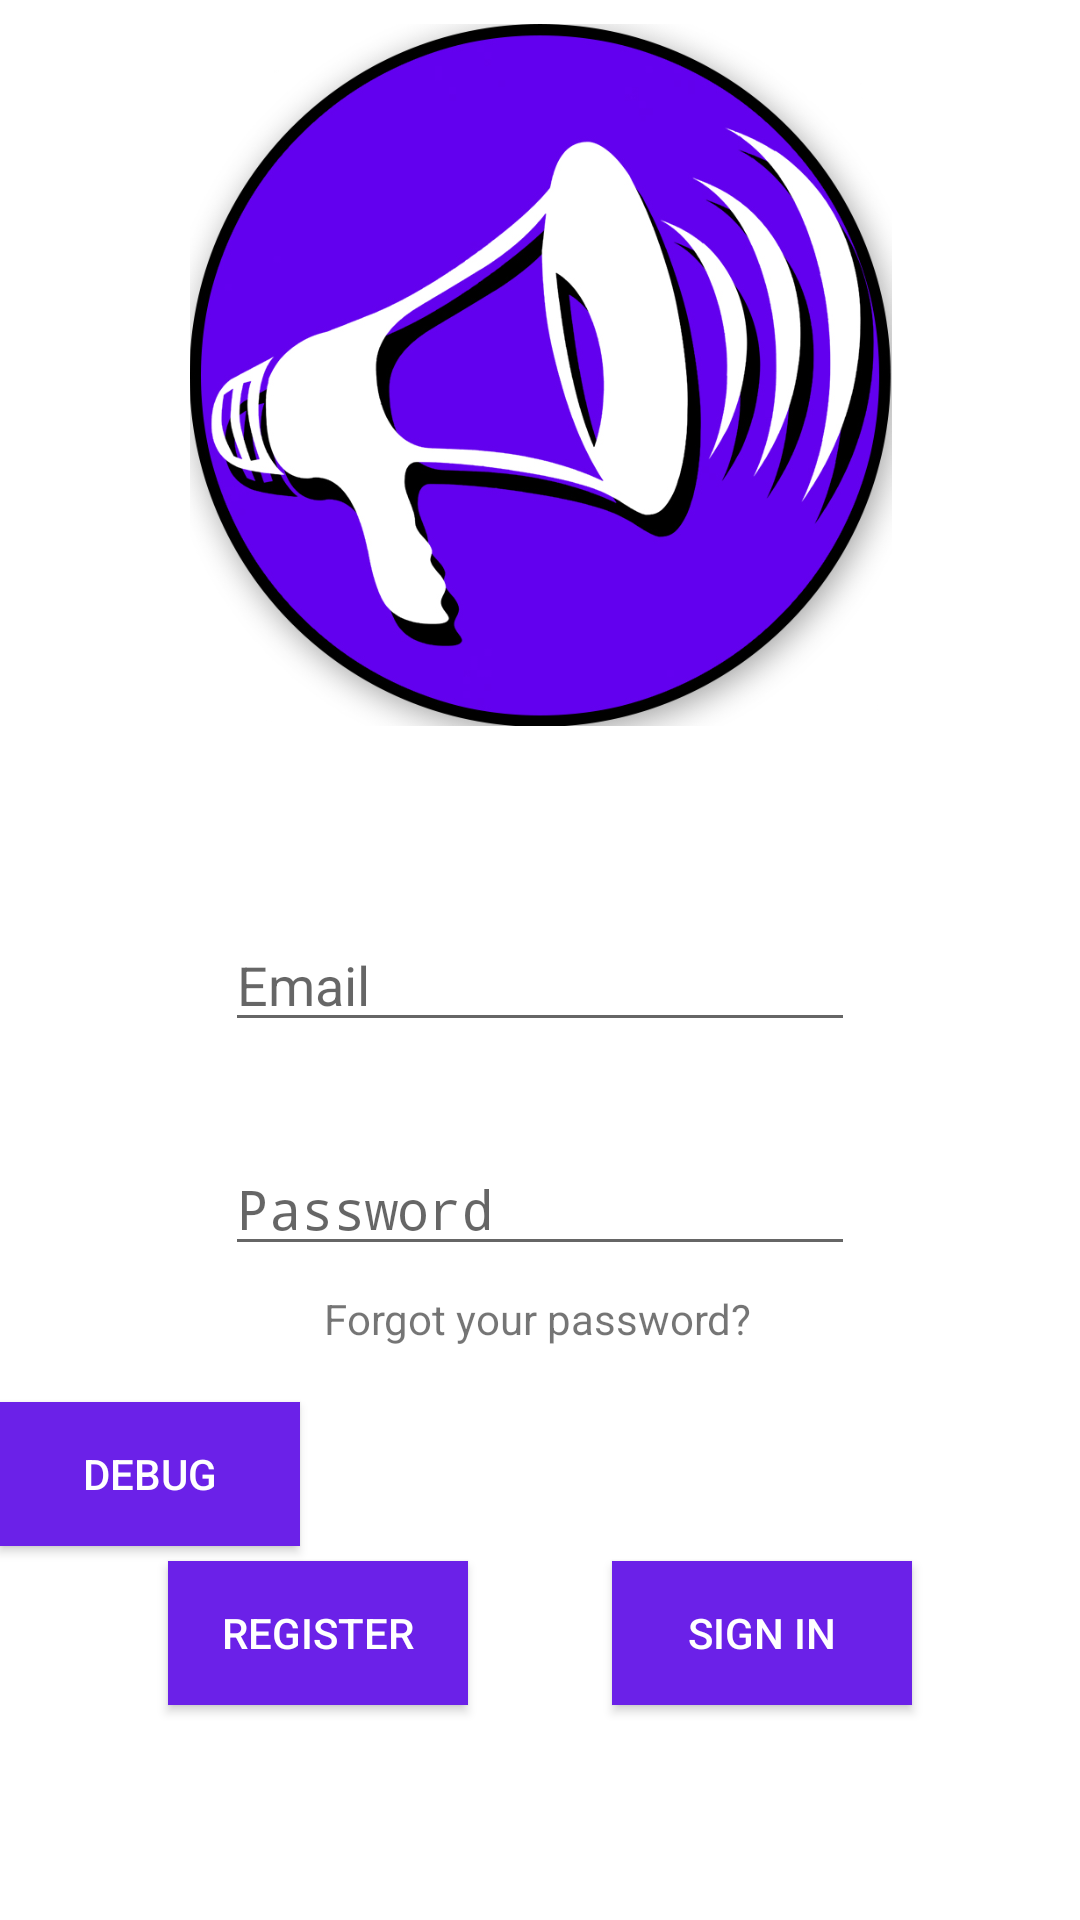

Write the Android layout XML for this screen, with the resource values it uses.
<!-- AndroidManifest.xml: application theme AppTheme -->
<!-- res/layout/activity_login.xml -->
<?xml version="1.0" encoding="utf-8"?>
<android.support.constraint.ConstraintLayout xmlns:android="http://schemas.android.com/apk/res/android"
    xmlns:app="http://schemas.android.com/apk/res-auto"
    xmlns:tools="http://schemas.android.com/tools"
    android:id="@+id/loginPageActivity"
    android:layout_width="match_parent"
    android:layout_height="match_parent"
    tools:context=".login.LoginActivity"
    android:background="#FFFF">


    

    <EditText
        android:id="@+id/emailInputField"
        android:layout_width="wrap_content"
        android:layout_height="wrap_content"
        android:layout_marginTop="64dp"
        android:ems="10"
        android:hint="@string/email_input_hint"
        android:inputType="textEmailAddress"
        app:layout_constraintEnd_toEndOf="parent"
        app:layout_constraintStart_toStartOf="parent"
        app:layout_constraintTop_toBottomOf="@+id/imageView" />

    <EditText
        android:id="@+id/passwordInputField"
        android:layout_width="wrap_content"
        android:layout_height="wrap_content"
        android:layout_marginStart="8dp"
        android:layout_marginLeft="8dp"
        android:layout_marginTop="16dp"
        android:layout_marginEnd="8dp"
        android:layout_marginRight="8dp"
        android:layout_marginBottom="8dp"
        android:ems="10"
        android:hint="@string/password_input_hint"
        android:inputType="textPassword"
        app:layout_constraintBottom_toBottomOf="parent"
        app:layout_constraintEnd_toEndOf="parent"
        app:layout_constraintStart_toStartOf="parent"
        app:layout_constraintTop_toBottomOf="@+id/emailInputField"
        app:layout_constraintVertical_bias="0.076" />

    <ImageView
        android:id="@+id/imageView"
        android:layout_width="251dp"
        android:layout_height="234dp"
        android:layout_marginStart="8dp"
        android:layout_marginLeft="8dp"
        android:layout_marginTop="8dp"
        android:layout_marginEnd="8dp"
        android:layout_marginRight="8dp"
        android:layout_marginBottom="16dp"
        android:src="@drawable/megaphone_logo"
        app:layout_constraintBottom_toTopOf="@+id/emailInputField"
        app:layout_constraintEnd_toEndOf="parent"
        app:layout_constraintStart_toStartOf="parent"
        app:layout_constraintTop_toTopOf="parent"
        app:srcCompat="@drawable/megaphone_logo" />

    <TextView
        android:id="@+id/ForgotPasswordHyperlink"
        android:layout_width="wrap_content"
        android:layout_height="wrap_content"
        android:layout_marginStart="8dp"
        android:layout_marginLeft="8dp"
        android:layout_marginTop="8dp"
        android:layout_marginEnd="8dp"
        android:layout_marginRight="8dp"
        android:layout_marginBottom="8dp"
        android:text="@string/forgot_password_hyperlink_text"
        app:layout_constraintBottom_toBottomOf="parent"
        app:layout_constraintEnd_toEndOf="parent"
        app:layout_constraintHorizontal_bias="0.497"
        app:layout_constraintStart_toStartOf="parent"
        app:layout_constraintTop_toBottomOf="@+id/passwordInputField"
        app:layout_constraintVertical_bias="0.0" />

    <Button
        android:id="@+id/SignIn"
        android:layout_width="100dp"
        android:layout_height="wrap_content"
        android:layout_marginTop="8dp"
        android:layout_marginEnd="56dp"
        android:layout_marginRight="56dp"
        android:layout_marginBottom="8dp"
        android:text="@string/login_button_text"
        android:background="@color/megaphonePurple"
        android:textColor="#FFF"
        app:layout_constraintBottom_toBottomOf="parent"
        app:layout_constraintEnd_toEndOf="parent"
        app:layout_constraintTop_toBottomOf="@+id/ForgotPasswordHyperlink" />

    <Button
        android:id="@+id/RegisterUserButton"
        android:layout_width="100dp"
        android:layout_height="wrap_content"
        android:layout_marginStart="56dp"
        android:layout_marginLeft="56dp"
        android:text="@string/register_user_button_text"
        android:background="@color/megaphonePurple"
        android:textColor="#FFF"
        app:layout_constraintBaseline_toBaselineOf="@+id/SignIn"
        app:layout_constraintStart_toStartOf="parent" />

    <Button
        android:layout_width="100dp"
        android:layout_height="wrap_content"
        android:layout_marginTop="8dp"
        android:layout_marginBottom="8dp"
        app:layout_constraintBottom_toBottomOf="parent"
        app:layout_constraintTop_toTopOf="@+id/ForgotPasswordHyperlink"
        app:layout_constraintVertical_bias="0.201"
        tools:layout_editor_absoluteX="155dp"
        android:id="@+id/debug_button"
        android:background="@color/megaphonePurple"
        android:textColor="#FFF"
        android:text="debug"/>


</android.support.constraint.ConstraintLayout>
<!-- resources referenced by this layout -->
<resources>
  <color name="megaphonePurple"> 	#6B21E8</color>
  <!-- drawable megaphone_logo: jpg bitmap (drawable, 254277 bytes) -->
  <string name="email_input_hint">Email</string>
  <string name="forgot_password_hyperlink_text">Forgot your password?</string>
  <string name="login_button_text">Sign in</string>
  <string name="password_input_hint">Password</string>
  <string name="register_user_button_text">Register</string>
  
      // RegisterActivity Strings
  <string name="welcome_message_text">Welcome to Megaphone</string>
  
      // LoginActivity Strings
  <style name="AppTheme" parent="Theme.AppCompat.Light.DarkActionBar">
          
          <item name="colorPrimary">@color/megaphonePurple</item>
          <item name="colorPrimaryDark">@color/megaphoneBlack</item>
          <item name="colorAccent">@color/megaphoneIce</item>
      </style>
  <color name="megaphoneBlack">#111111</color>
  <color name="megaphoneIce">#71bcff</color>
</resources>
